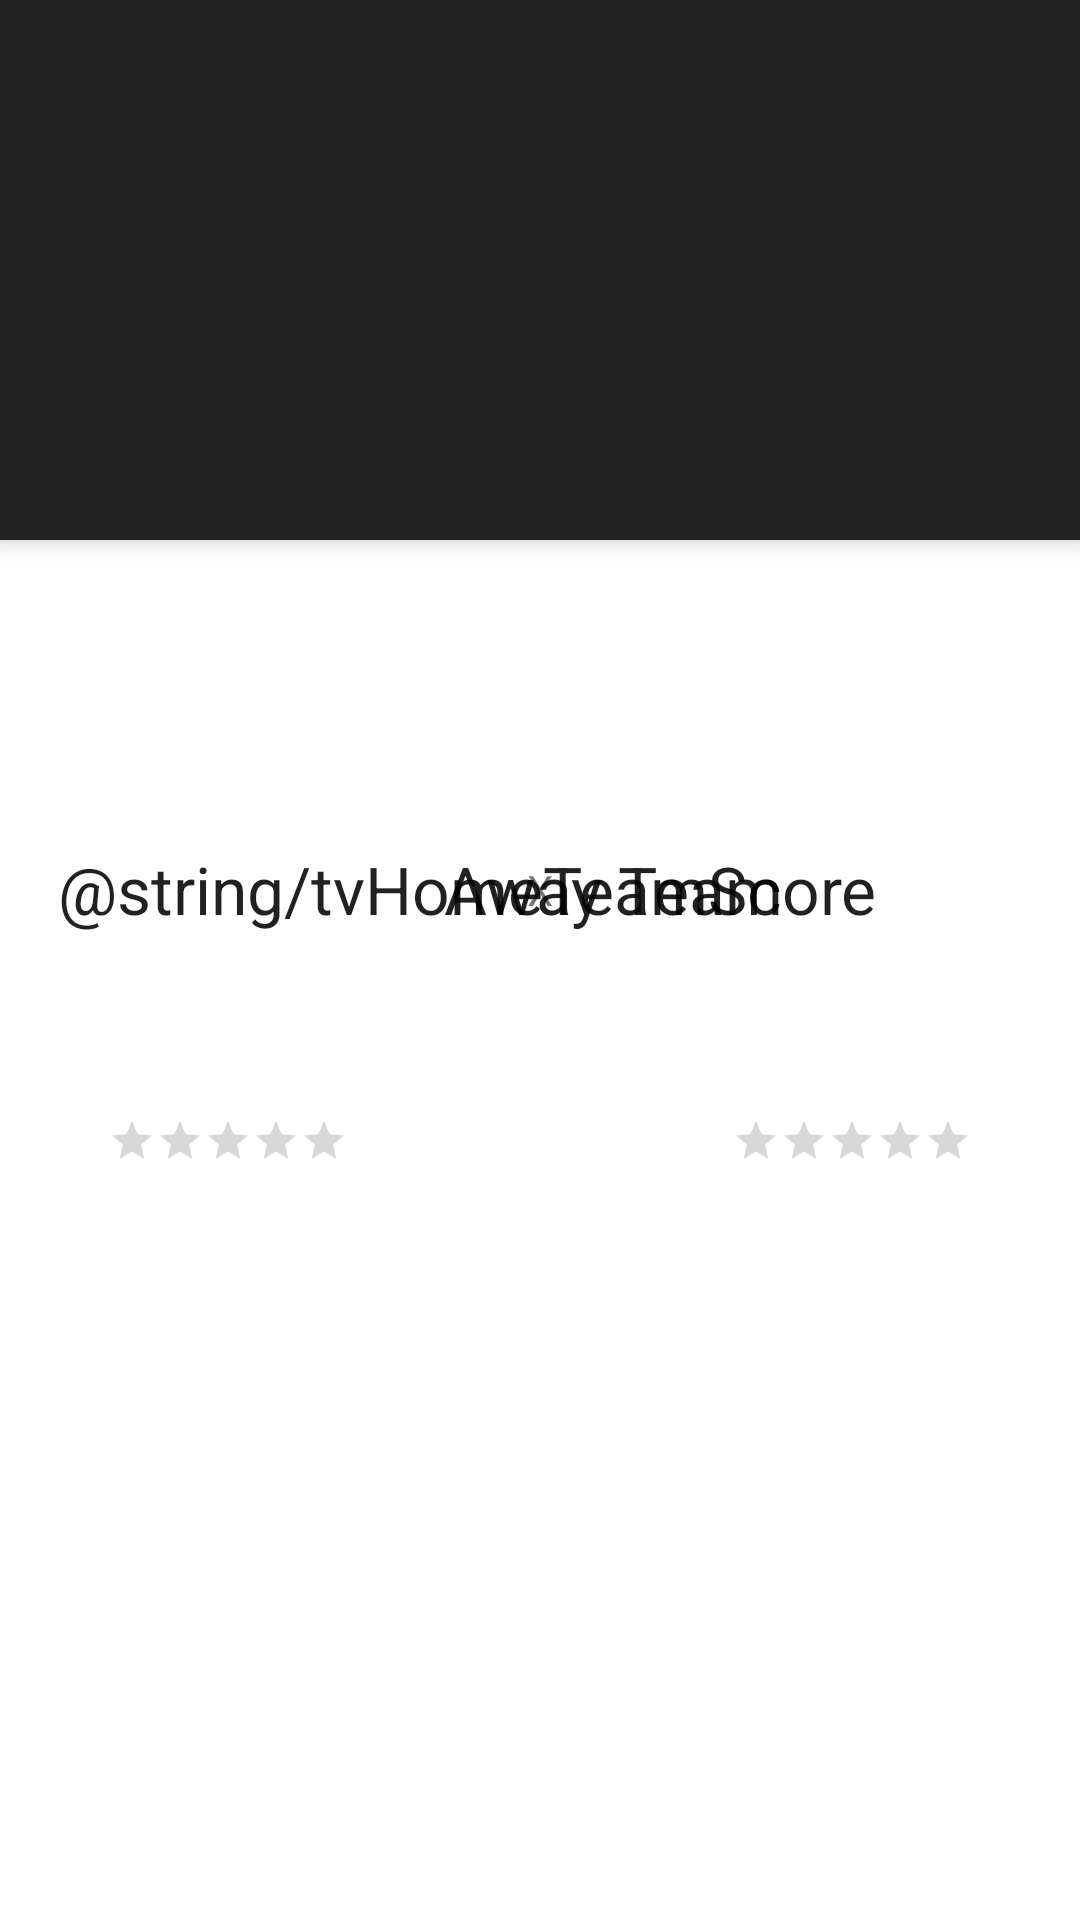

Layout XML and referenced resources for this Android screen:
<!-- AndroidManifest.xml: activity theme Theme.Simulator.NoActionBar -->
<!-- res/layout/activity_detail.xml -->
<?xml version="1.0" encoding="utf-8"?>
<androidx.coordinatorlayout.widget.CoordinatorLayout xmlns:android="http://schemas.android.com/apk/res/android"
    xmlns:app="http://schemas.android.com/apk/res-auto"
    xmlns:tools="http://schemas.android.com/tools"
    android:layout_width="match_parent"
    android:layout_height="match_parent"
    android:fitsSystemWindows="true"
    tools:context=".DetailActivity">
    
    <com.google.android.material.appbar.AppBarLayout
        android:layout_width="match_parent"
        android:layout_height="@dimen/app_bar_height"
        android:fitsSystemWindows="true">

        <com.google.android.material.appbar.CollapsingToolbarLayout
            android:layout_width="match_parent"
            android:layout_height="match_parent"
            android:fitsSystemWindows="true"
            app:collapsedTitleTextAppearance="@style/TextAppearance.App.CollapsingToolbar.Collapsed"
            app:expandedTitleTextAppearance="@style/TextAppearance.App.CollapsingToolbar.Expanded">

            <androidx.appcompat.widget.AppCompatImageView
                android:id="@+id/ivPlace"
                android:layout_width="match_parent"
                android:layout_height="match_parent"
                android:fitsSystemWindows="true"
                android:scaleType="centerCrop" />

            <com.google.android.material.appbar.MaterialToolbar
                android:id="@+id/toolbar"
                style="@style/Widget.MaterialComponents.Toolbar.Primary"
                android:layout_width="match_parent"
                android:layout_height="?attr/actionBarSize"
                android:background="@android:color/transparent"
                android:elevation="0dp" />
        </com.google.android.material.appbar.CollapsingToolbarLayout>
    </com.google.android.material.appbar.AppBarLayout>

    <androidx.core.widget.NestedScrollView
        android:layout_width="match_parent"
        android:layout_height="match_parent"
        android:fillViewport="true"
        app:layout_behavior="@string/appbar_scrolling_view_behavior">

        <androidx.constraintlayout.widget.ConstraintLayout
            android:layout_width="match_parent"
            android:layout_height="wrap_content">

            <androidx.appcompat.widget.AppCompatImageView
                android:id="@+id/ivHomeTeam"
                android:layout_width="@dimen/txt_team_image_size"
                android:layout_height="@dimen/txt_team_image_size"
                android:layout_marginStart="@dimen/txt_margin_default"
                android:layout_marginTop="@dimen/txt_margin_default"
                android:contentDescription="@string/txt_home_team"
                app:layout_constraintStart_toStartOf="parent"
                app:layout_constraintTop_toBottomOf="@+id/tvDescription"
                tools:srcCompat="@tools:sample/avatars" />

            <com.google.android.material.textview.MaterialTextView
                android:id="@+id/tvDescription"
                android:layout_width="0dp"
                android:layout_height="wrap_content"
                android:layout_marginStart="@dimen/txt_margin_default"
                android:layout_marginTop="@dimen/txt_margin_default"
                android:layout_marginEnd="@dimen/txt_margin_default"
                android:gravity="center"
                android:textAppearance="@style/TextAppearance.AppCompat.Medium"
                app:layout_constraintEnd_toEndOf="parent"
                app:layout_constraintStart_toStartOf="parent"
                app:layout_constraintTop_toTopOf="parent"
                tools:text="Eliminatórias Copa 2022" />

            <androidx.appcompat.widget.AppCompatRatingBar
                android:id="@+id/rbHomeTeamStars"
                style="@style/Widget.AppCompat.RatingBar.Small"
                android:layout_width="wrap_content"
                android:layout_height="wrap_content"
                android:layout_marginTop="@dimen/txt_margin_default"
                app:layout_constraintEnd_toEndOf="@+id/ivHomeTeam"
                app:layout_constraintStart_toStartOf="@+id/ivHomeTeam"
                app:layout_constraintTop_toBottomOf="@+id/ivHomeTeam" />

            <com.google.android.material.textview.MaterialTextView
                android:id="@+id/tvHomeTeamName"
                android:layout_width="wrap_content"
                android:layout_height="wrap_content"
                android:layout_marginTop="@dimen/txt_margin_default"
                android:textAppearance="@style/TextAppearance.AppCompat.Medium"
                app:layout_constraintEnd_toEndOf="@+id/ivHomeTeam"
                app:layout_constraintStart_toStartOf="@+id/ivHomeTeam"
                app:layout_constraintTop_toBottomOf="@+id/rbHomeTeamStars"
                tools:text="Time Mandante" />

            <com.google.android.material.textview.MaterialTextView
                android:id="@+id/tvHomeTeamScore"
                android:layout_width="wrap_content"
                android:layout_height="wrap_content"
                android:gravity="center"
                android:text="@string/tvHomeTeamScore"
                android:textAppearance="@style/TextAppearance.AppCompat.Large"
                app:layout_constraintBottom_toBottomOf="@+id/ivHomeTeam"
                app:layout_constraintEnd_toStartOf="@+id/tvVersus"
                app:layout_constraintStart_toEndOf="@+id/ivHomeTeam"
                app:layout_constraintTop_toTopOf="@+id/ivHomeTeam" />

            <com.google.android.material.textview.MaterialTextView
                android:id="@+id/tvVersus"
                android:layout_width="wrap_content"
                android:layout_height="wrap_content"
                android:gravity="center"
                android:text="@string/txt_versus"
                app:layout_constraintBottom_toBottomOf="@+id/ivHomeTeam"
                app:layout_constraintEnd_toEndOf="parent"
                app:layout_constraintStart_toStartOf="parent"
                app:layout_constraintTop_toTopOf="@+id/ivHomeTeam" />

            <androidx.appcompat.widget.AppCompatImageView
                android:id="@+id/ivAwayTeam"
                android:layout_width="@dimen/txt_team_image_size"
                android:layout_height="@dimen/txt_team_image_size"
                android:layout_marginTop="@dimen/txt_margin_default"
                android:layout_marginEnd="@dimen/txt_margin_default"
                app:layout_constraintEnd_toEndOf="parent"
                app:layout_constraintTop_toBottomOf="@+id/tvDescription"
                tools:srcCompat="@tools:sample/avatars" />

            <androidx.appcompat.widget.AppCompatRatingBar
                android:id="@+id/rbAwayTeamStars"
            style="@style/Widget.AppCompat.RatingBar.Small"
            android:layout_width="wrap_content"
            android:layout_height="wrap_content"
            android:layout_marginTop="@dimen/txt_margin_default"
            app:layout_constraintEnd_toEndOf="@+id/ivAwayTeam"
            app:layout_constraintStart_toStartOf="@+id/ivAwayTeam"
            app:layout_constraintTop_toBottomOf="@+id/ivAwayTeam" />

            <com.google.android.material.textview.MaterialTextView
                android:id="@+id/tvAwayTeamName"
                android:layout_width="wrap_content"
                android:layout_height="wrap_content"
                android:layout_marginTop="48dp"
                android:textAppearance="@style/TextAppearance.AppCompat.Medium"
                app:layout_constraintEnd_toEndOf="@+id/ivAwayTeam"
                app:layout_constraintHorizontal_bias="0.0"
                app:layout_constraintStart_toStartOf="@+id/ivAwayTeam"
                app:layout_constraintTop_toBottomOf="@+id/ivAwayTeam"
                tools:text="Time Visitante" />

            <com.google.android.material.textview.MaterialTextView
                android:id="@+id/tvAwayTeamScore"
                android:layout_width="wrap_content"
                android:layout_height="wrap_content"
                android:gravity="center"
                android:text="@string/txt_away_team"
                android:textAppearance="@style/TextAppearance.AppCompat.Large"
                app:layout_constraintBottom_toBottomOf="@+id/ivAwayTeam"
                app:layout_constraintEnd_toStartOf="@+id/ivAwayTeam"
                app:layout_constraintStart_toEndOf="@+id/tvVersus"
                app:layout_constraintTop_toTopOf="@+id/ivAwayTeam" />
        </androidx.constraintlayout.widget.ConstraintLayout>
    </androidx.core.widget.NestedScrollView>
</androidx.coordinatorlayout.widget.CoordinatorLayout>
<!-- resources referenced by this layout -->
<resources>
  <dimen name="app_bar_height">180dp</dimen>
  <dimen name="txt_margin_default">16dp</dimen>
  <dimen name="txt_team_image_size">120dp</dimen>
  <string name="txt_away_team">Away Team</string>
  <string name="txt_home_team">Home team image</string>
  <string name="txt_versus" translatable="false">X</string>
  <style name="TextAppearance.App.CollapsingToolbar.Collapsed" parent="TextAppearance.MaterialComponents.Headline6">
          <item name="android:textColor">?attr/colorOnPrimary</item>
      </style>
  <style name="TextAppearance.App.CollapsingToolbar.Expanded" parent="TextAppearance.MaterialComponents.Headline5">
          <item name="android:textColor">?attr/colorOnPrimary</item>
      </style>
  <style name="Theme.Simulator.NoActionBar" parent="Theme.MaterialComponents.DayNight.DarkActionBar">
          <item name="android:windowTranslucentStatus">true</item>
  
      </style>
</resources>
